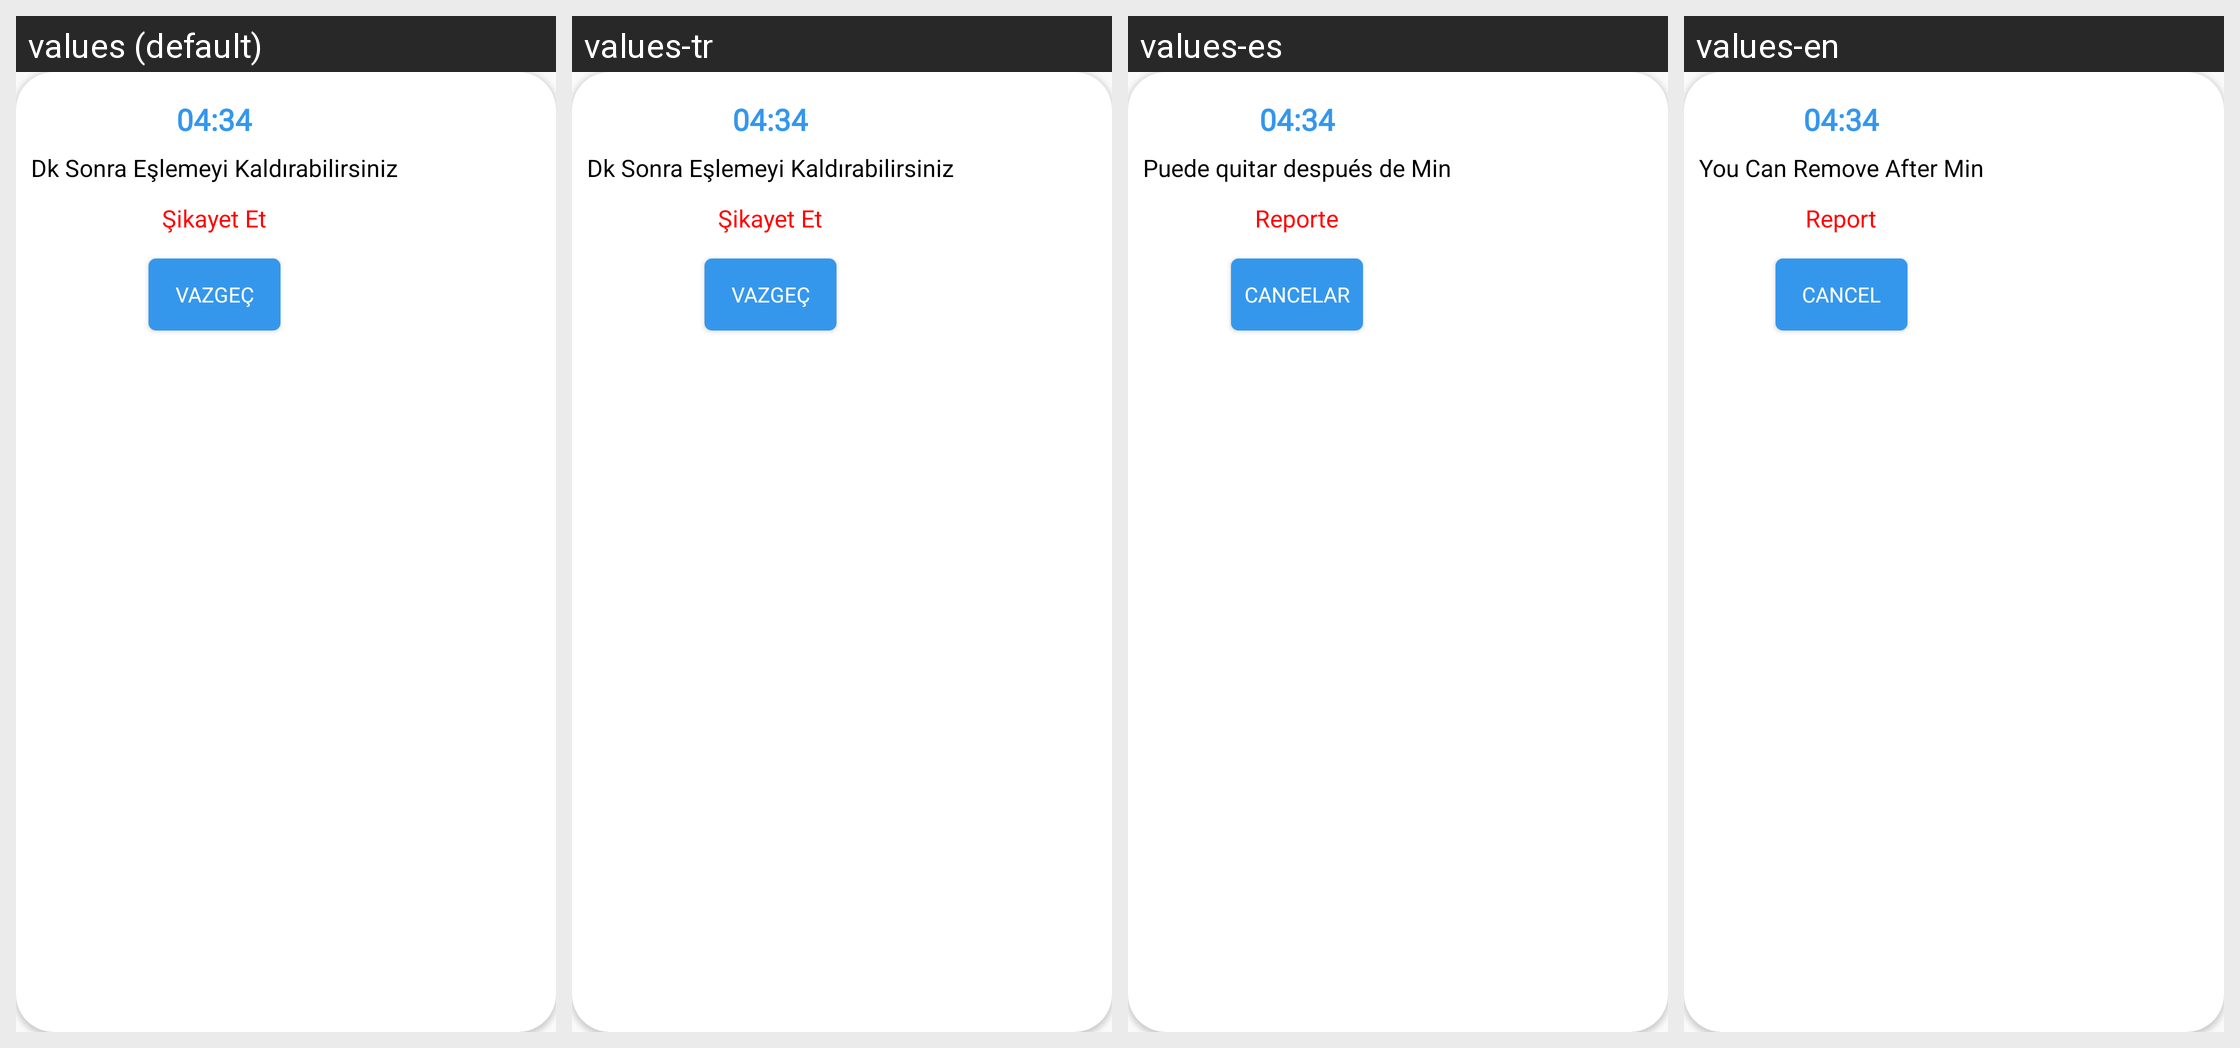

Translations of the strings shown on this Android screen, per locale in the grid:
Android screen res/layout/time_dialog.xml rendered under 4 locales, left to right: values (default), values-tr, values-es, values-en. Device: Nexus 5 (rendered at 1080×1920; each locale shown at half size, 540×960, under a caption strip naming it); theme AppTheme.
Other locales in the repository, not shown: values-pt-rBR.
Strings drawn on this screen, with the default value and each locale's value (text and hints the layout hard-codes, and strings that could not be matched under every locale, appear in the picture but are not listed):

dk_sonra_eslesmeyi_kaldirabilirsiniz
  values: Dk Sonra Eşlemeyi Kaldırabilirsiniz
  values-tr: Dk Sonra Eşlemeyi Kaldırabilirsiniz
  values-es: Puede quitar después de Min
  values-en: You Can Remove After Min

sikayet_et
  values: Şikayet Et
  values-tr: Şikayet Et
  values-es: Reporte
  values-en: Report

vazgec
  values: VAZGEÇ
  values-tr: VAZGEÇ
  values-es: CANCELAR
  values-en: CANCEL
